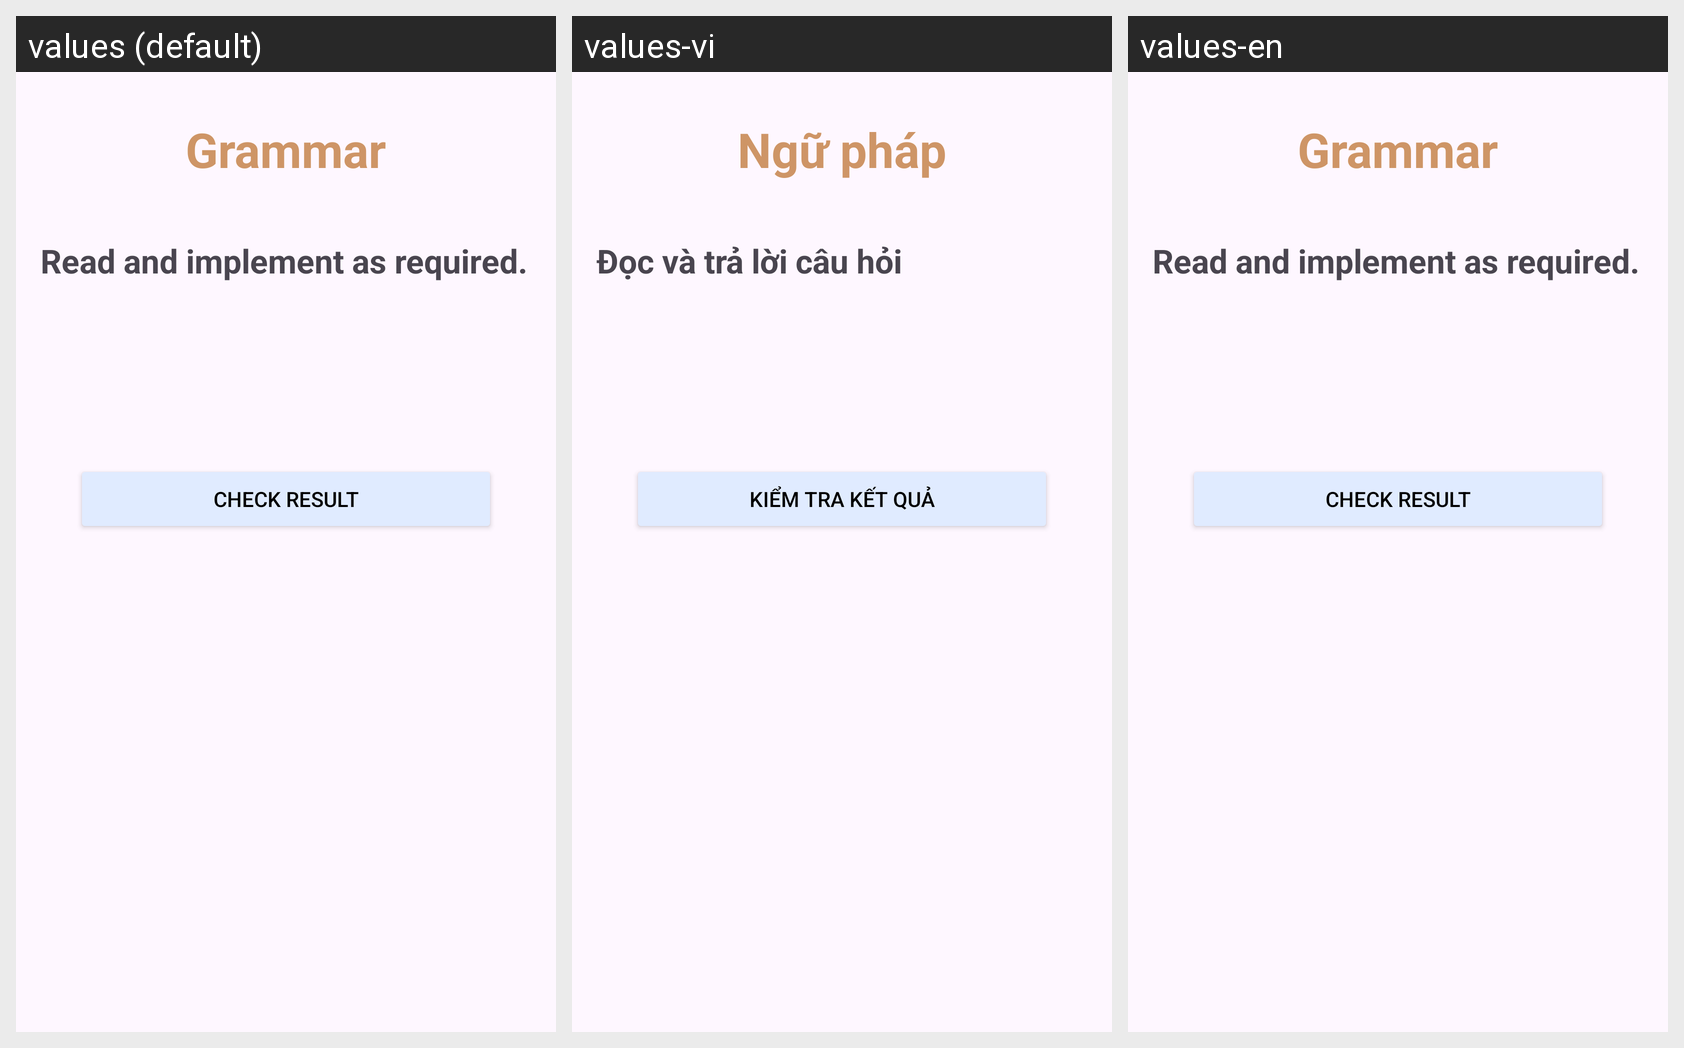

Here is an Android app screen in its default locale and in the app's own translations. Write out the translated-string differences for the strings that appear on this screen.
Android screen res/layout/activity_grammar_question.xml rendered under 3 locales, left to right: values (default), values-vi, values-en. Device: Nexus 5 (rendered at 1080×1920; each locale shown at half size, 540×960, under a caption strip naming it); theme Theme.Test.
Strings drawn on this screen, with the default value and each locale's value (text and hints the layout hard-codes, and strings that could not be matched under every locale, appear in the picture but are not listed):

grammar
  values: Grammar
  values-vi: Ngữ pháp
  values-en: Grammar

fill_blank
  values: Read and implement as required.
  values-vi: Đọc và trả lời câu hỏi
  values-en: Read and implement as required.

check
  values: Check Result
  values-vi: Kiểm tra kết quả
  values-en: Check Result
